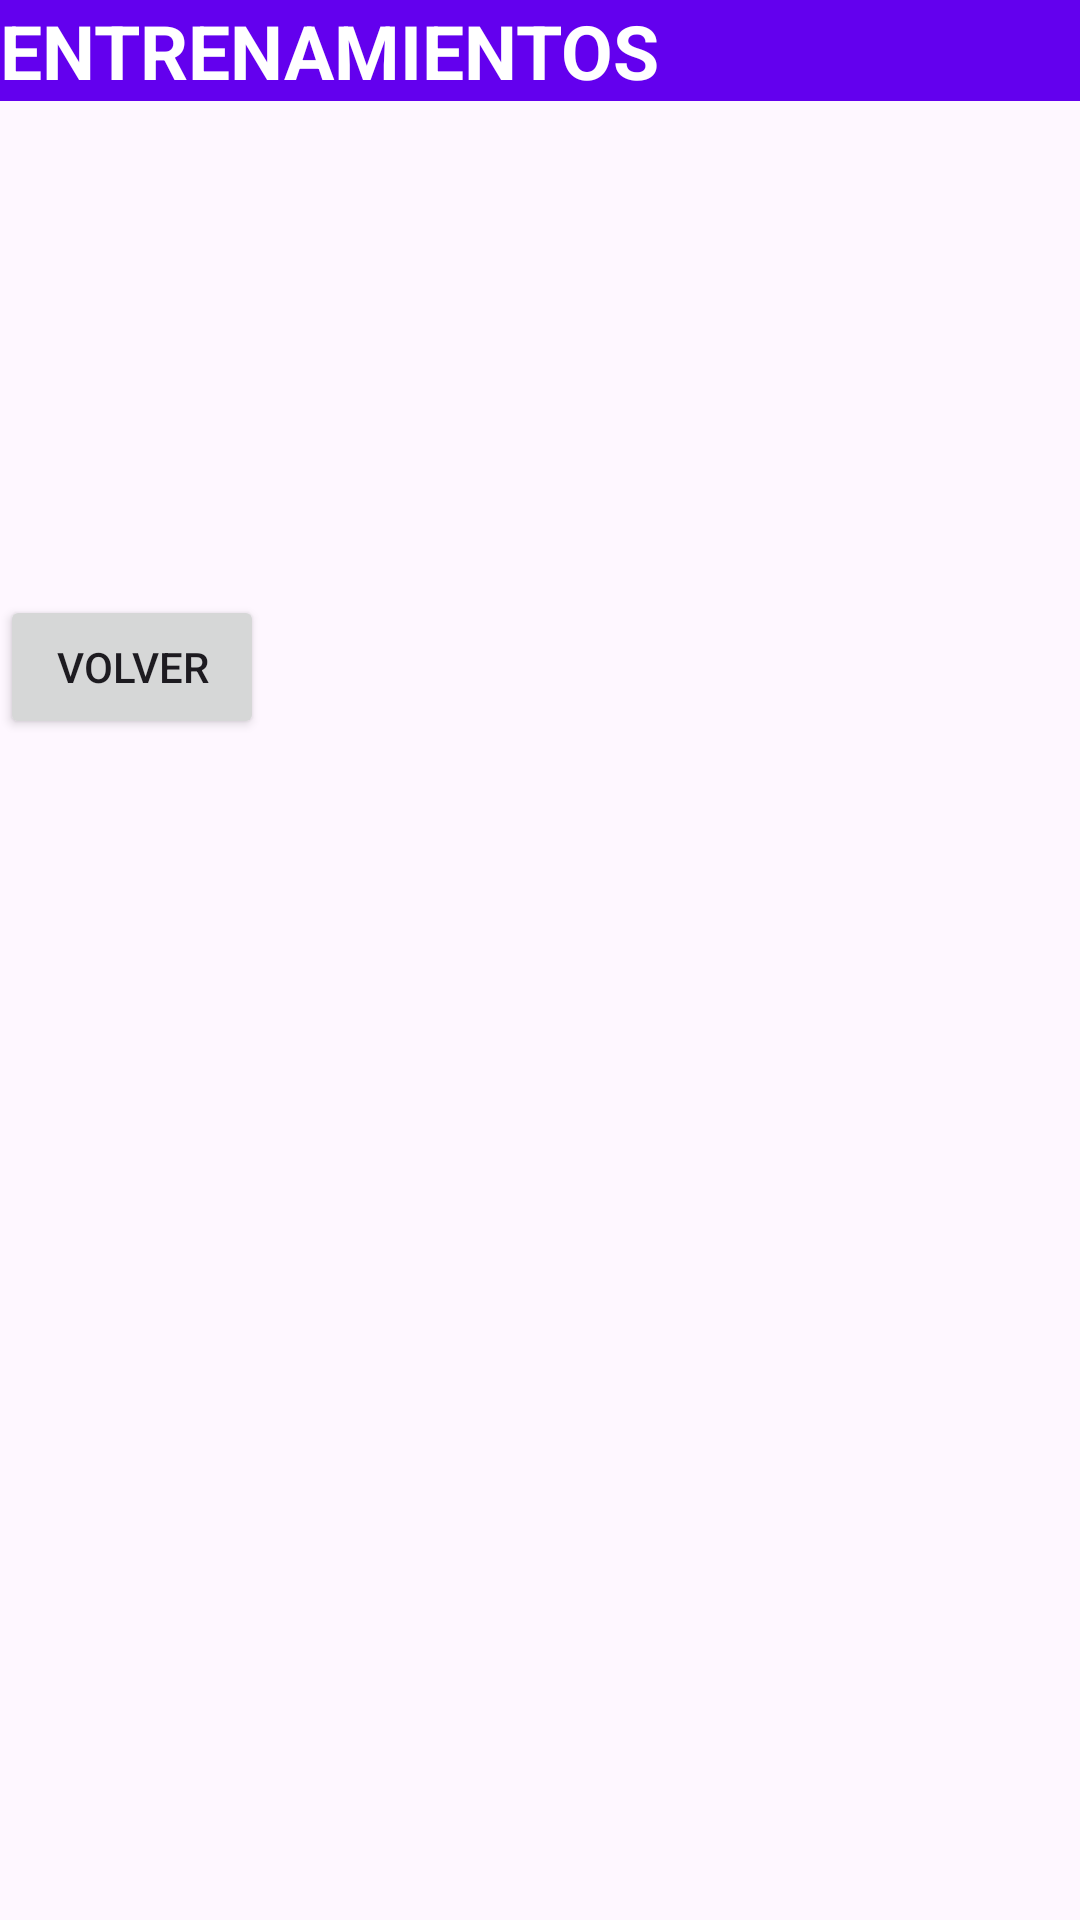

The Android layout XML behind this screen, and the referenced resources:
<!-- AndroidManifest.xml: application theme Theme.MobileExam -->
<!-- res/layout/fragment_entrenamentsinfo.xml -->
<LinearLayout xmlns:android="http://schemas.android.com/apk/res/android"
    android:layout_width="match_parent"
    android:layout_height="wrap_content"
    android:layout_gravity="start|top"
    android:layout_marginStart="16dp"
    android:layout_marginTop="16dp"
    android:orientation="vertical">
    <TextView
        android:id="@+id/titulo"
        android:layout_width="match_parent"
        android:layout_height="wrap_content"
        android:background="@color/purple"
        android:text="ENTRENAMIENTOS"
        android:textColor="@color/white"
        android:textSize="25dp"
        android:textStyle="bold" />
    <TextView
        android:id="@+id/textViewFragmentinfo"
        android:layout_width="match_parent"
        android:layout_height="wrap_content"
        android:layout_marginBottom="16dp"
        android:text=""
        android:textSize="18dp"
        android:textStyle="bold" />

    <TextView
        android:id="@+id/pasos"
        android:layout_width="wrap_content"
        android:layout_height="wrap_content"
        android:text=""
        android:textSize="18dp"
        android:textStyle="bold" />
    <ImageView
        android:id="@+id/imagen"
        android:layout_width="100dp"
        android:layout_height="100dp"
        android:layout_marginEnd="8dp"/>
    <Button
        android:id="@+id/volver"
        android:layout_width="wrap_content"
        android:layout_height="wrap_content"
        android:text="Volver"

        />
</LinearLayout>
<!-- resources referenced by this layout -->
<resources>
  <color name="purple">#6300ee</color>
  <color name="white">#FFFFFFFF</color>
  <style name="Theme.MobileExam" parent="Base.Theme.MobileExam" />
  <style name="Base.Theme.MobileExam" parent="Theme.Material3.DayNight.NoActionBar">
          
          
      </style>
</resources>
